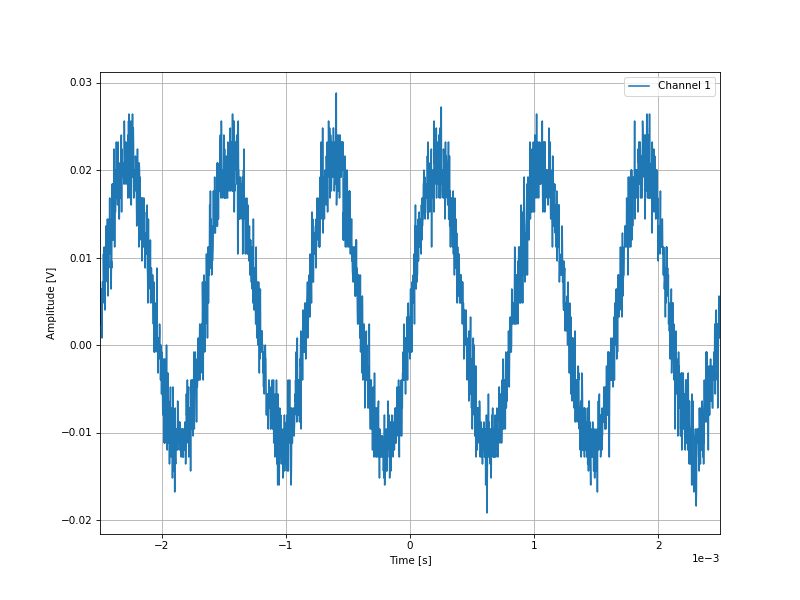

Data behind this chart, as committed beside it:
-0.002498, 0.0072
-0.002496, 0.0024
-0.002494, 0.0024
-0.002492, 0.0032
-0.00249, 0.0032
-0.002488, 0.0064
-0.002486, 0.0032
-0.002484, 0.0048
-0.002482, 0.0008
-0.00248, 0.0048
-0.002478, 0.0072
-0.002476, 0.0072
-0.002474, 0.0048
-0.002472, 0.0056
-0.00247, 0.0104
-0.002468, 0.008
-0.002466, 0.008
-0.002464, 0.0112
-0.002462, 0.0088
-0.00246, 0.0096
-0.002458, 0.004
-0.002456, 0.008
-0.002454, 0.0112
-0.002452, 0.0072
-0.00245, 0.0136
-0.002448, 0.008
-0.002446, 0.0112
-0.002444, 0.012
-0.002442, 0.012
-0.00244, 0.0112
-0.002438, 0.0144
-0.002436, 0.0088
-0.002434, 0.0056
-0.002432, 0.0136
-0.00243, 0.0104
-0.002428, 0.0088
-0.002426, 0.0112
-0.002424, 0.0144
-0.002422, 0.0128
-0.00242, 0.0168
-0.002418, 0.0104
-0.002416, 0.0128
-0.002414, 0.0128
-0.002412, 0.0144
-0.00241, 0.0128
-0.002408, 0.0064
-0.002406, 0.0096
-0.002404, 0.0088
-0.002402, 0.016
-0.0024, 0.0184
-0.002398, 0.012
-0.002396, 0.0168
-0.002394, 0.0184
-0.002392, 0.0176
-0.00239, 0.012
-0.002388, 0.0184
-0.002386, 0.0224
-0.002384, 0.0144
-0.002382, 0.0168
-0.00238, 0.0112
-0.002378, 0.0168
... 2,438 more rows
